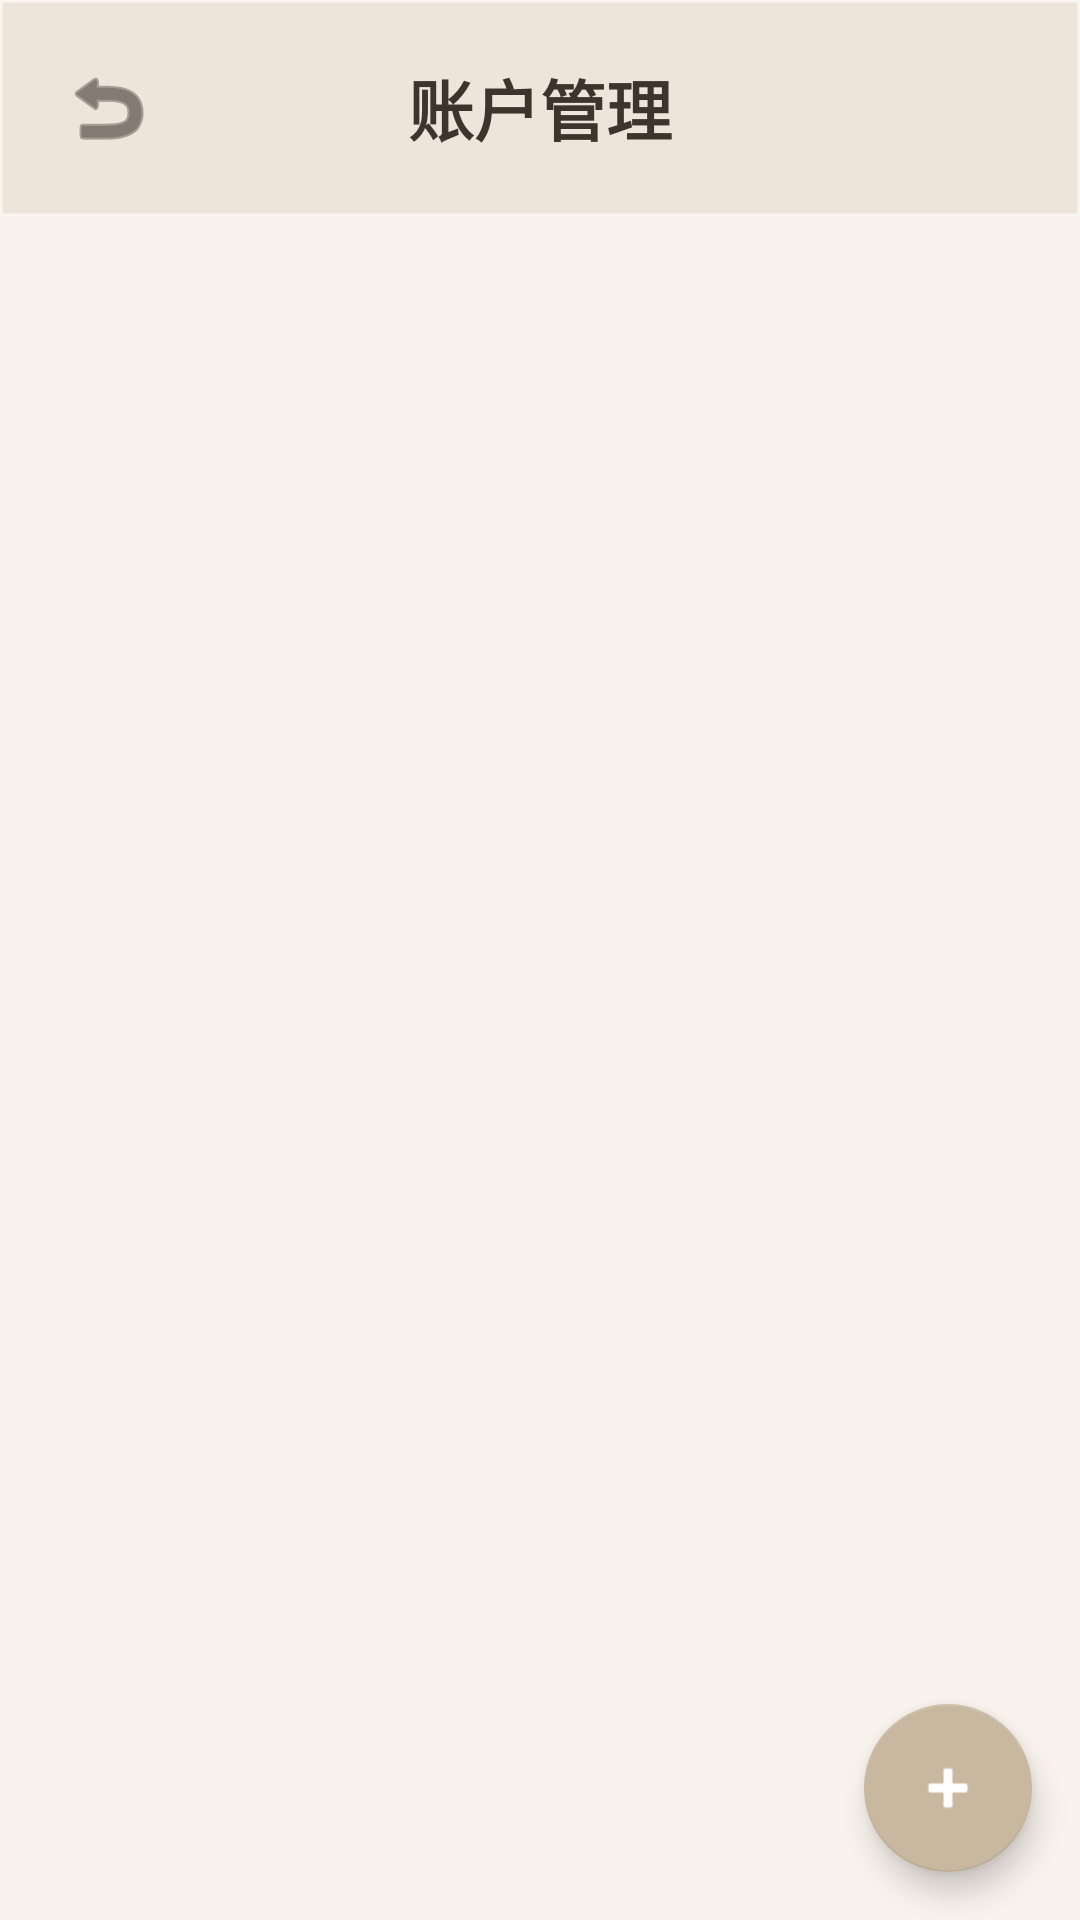

This screen was rendered from an Android layout file. Write that file and the resources it references.
<!-- AndroidManifest.xml: application theme Theme.SimpleLedger -->
<!-- res/layout/activity_accounts.xml -->
<?xml version="1.0" encoding="utf-8"?>
<FrameLayout xmlns:android="http://schemas.android.com/apk/res/android"
    xmlns:app="http://schemas.android.com/apk/res-auto"
    android:layout_width="match_parent"
    android:layout_height="match_parent"
    android:background="@color/background">

    <LinearLayout
        android:layout_width="match_parent"
        android:layout_height="match_parent"
        android:orientation="vertical">

        <LinearLayout
            android:layout_width="match_parent"
            android:layout_height="wrap_content"
            android:background="@drawable/bg_gradient_header"
            android:gravity="center_vertical"
            android:orientation="horizontal"
            android:padding="16dp">

            <ImageButton
                android:id="@+id/btnBack"
                android:layout_width="40dp"
                android:layout_height="40dp"
                android:background="?attr/selectableItemBackgroundBorderless"
                android:src="@android:drawable/ic_menu_revert"
                app:tint="@color/text_primary" />

            <TextView
                android:layout_width="0dp"
                android:layout_height="wrap_content"
                android:layout_weight="1"
                android:gravity="center"
                android:text="账户管理"
                android:textColor="@color/text_primary"
                android:textSize="22sp"
                android:textStyle="bold" />

            <View
                android:layout_width="40dp"
                android:layout_height="40dp" />
        </LinearLayout>

        <androidx.recyclerview.widget.RecyclerView
            android:id="@+id/rvAccounts"
            android:layout_width="match_parent"
            android:layout_height="0dp"
            android:layout_weight="1"
            android:clipToPadding="false"
            android:padding="8dp" />
    </LinearLayout>

    <com.google.android.material.floatingactionbutton.FloatingActionButton
        android:id="@+id/fabAdd"
        android:layout_width="wrap_content"
        android:layout_height="wrap_content"
        android:layout_gravity="bottom|end"
        android:layout_margin="16dp"
        android:src="@android:drawable/ic_input_add"
        app:backgroundTint="@color/colorAccent"
        app:tint="@color/white" />

</FrameLayout>
<!-- resources referenced by this layout -->
<resources>
  <color name="background">#F8F3ED</color>
  <color name="colorAccent">#C9B8A0</color>
  <color name="text_primary">#3D352C</color>
  <color name="white">#FFFFFF</color>
  <!-- drawable bg_gradient_header (drawable) -->
  <?xml version="1.0" encoding="utf-8"?>
  <shape xmlns:android="http://schemas.android.com/apk/res/android"
      android:shape="rectangle">
      <solid android:color="#40C9B8A0"/>
      <stroke android:width="1dp" android:color="#59FFFFFF"/>
  </shape>
  <style name="Theme.SimpleLedger" parent="Theme.MaterialComponents.Light.NoActionBar">
          <item name="colorPrimary">@color/colorPrimary</item>
          <item name="colorPrimaryDark">@color/colorPrimaryDark</item>
          <item name="colorAccent">@color/colorAccent</item>
          
          <item name="android:statusBarColor">@android:color/transparent</item>
          <item name="android:windowLightStatusBar">true</item>
          <item name="android:navigationBarColor">@android:color/transparent</item>
          <item name="android:windowTranslucentStatus">false</item>
          <item name="android:windowDrawsSystemBarBackgrounds">true</item>
          <item name="android:windowBackground">@color/background</item>
          
          <item name="android:windowLayoutInDisplayCutoutMode" tools:targetApi="o_mr1">shortEdges</item>
      </style>
  <color name="colorPrimary">#C9B8A0</color>
  <color name="colorPrimaryDark">#B5A48A</color>
</resources>
